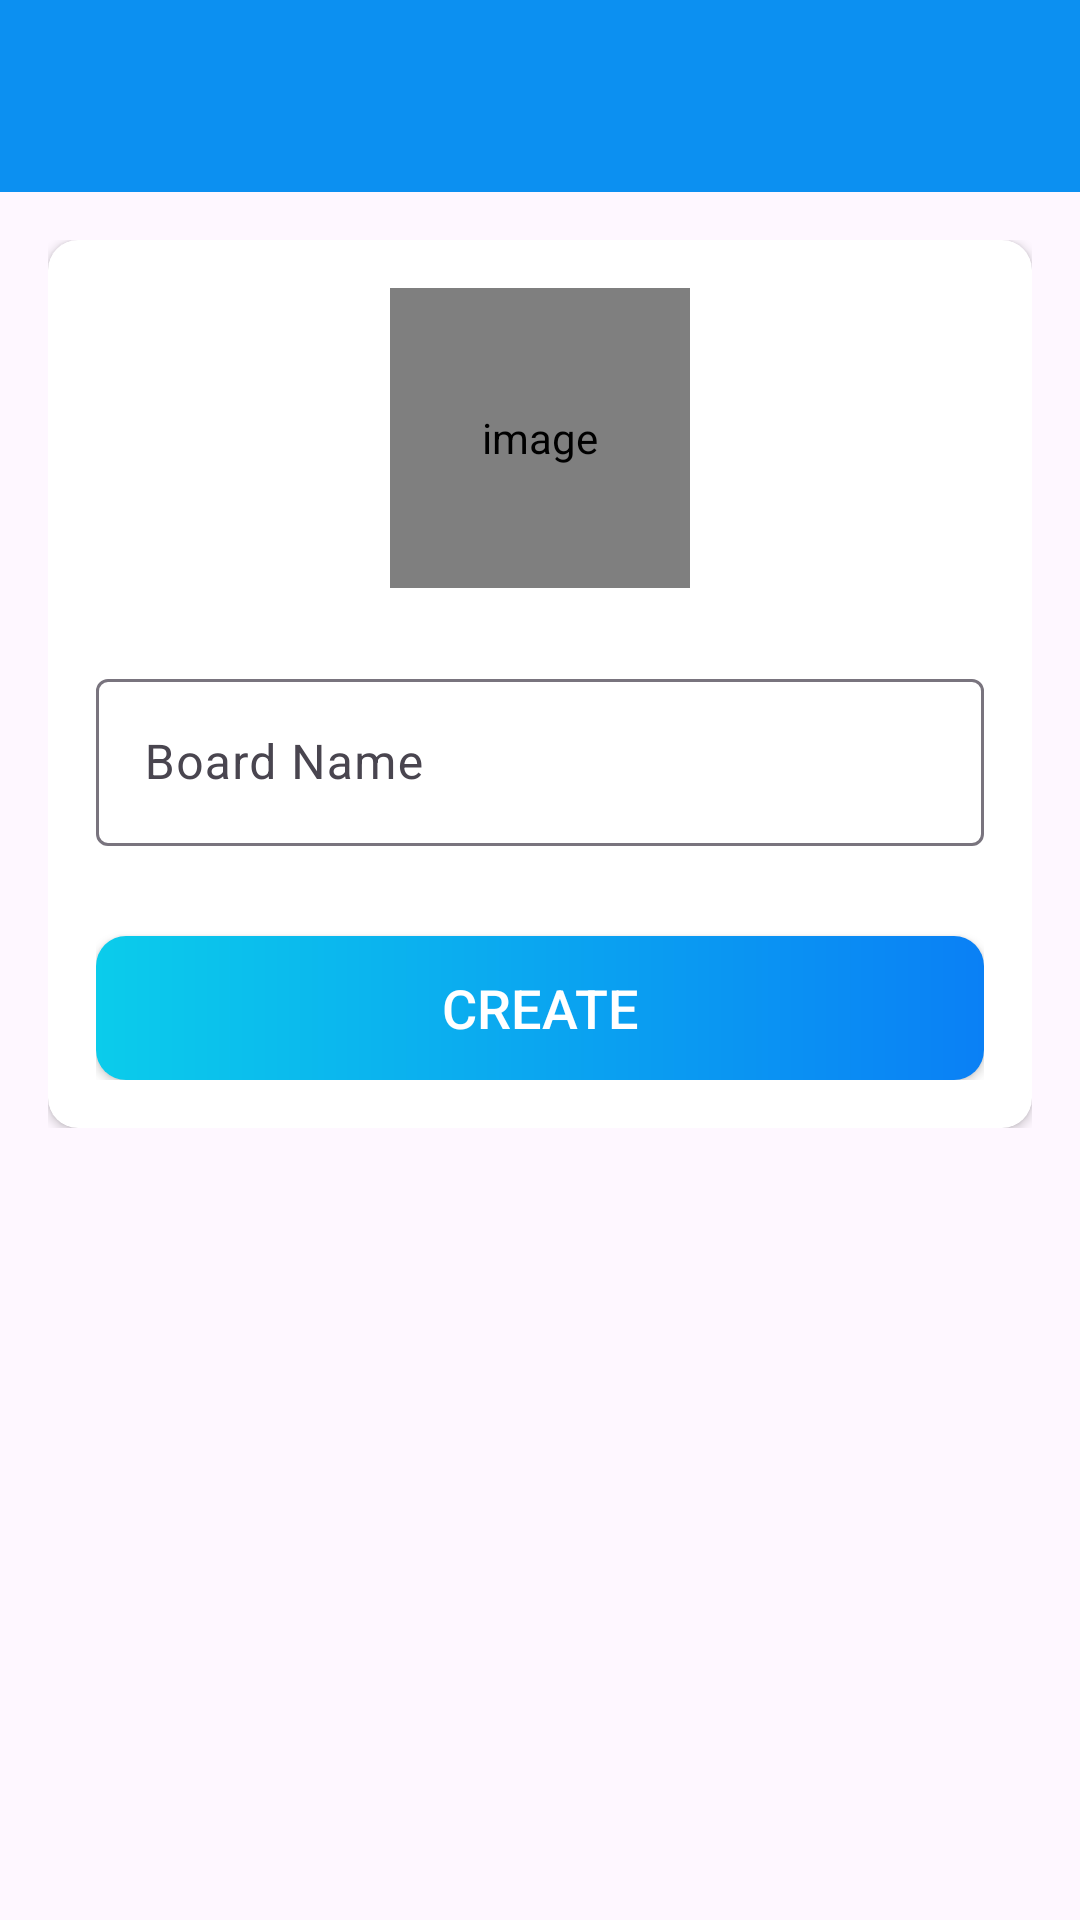

Here is an Android app screen rendered from its layout file. Give the layout XML and the strings, colors and styles it references.
<!-- AndroidManifest.xml: application theme Theme.ProjectManager -->
<!-- res/layout/activity_create_board.xml -->
<?xml version="1.0" encoding="utf-8"?>
<LinearLayout xmlns:android="http://schemas.android.com/apk/res/android"
    xmlns:app="http://schemas.android.com/apk/res-auto"
    xmlns:tools="http://schemas.android.com/tools"
    android:layout_width="match_parent"
    android:layout_height="match_parent"
    android:orientation="vertical"
    tools:context=".activities.CreateBoardActivity">

    <com.google.android.material.appbar.AppBarLayout
        android:layout_width="match_parent"
        android:layout_height="wrap_content"
        android:theme="@style/ThemeOverlay.AppCompat.Dark.ActionBar">

        <androidx.appcompat.widget.Toolbar
            android:id="@+id/toolbar_create_board_activity"
            android:layout_width="match_parent"
            android:layout_height="?attr/actionBarSize"
            android:background="?attr/colorPrimary"
            app:popupTheme="@style/ThemeOverlay.AppCompat.Light" />
    </com.google.android.material.appbar.AppBarLayout>

    <LinearLayout
        android:layout_width="match_parent"
        android:layout_height="wrap_content"
        android:orientation="vertical"
        android:padding="@dimen/create_board_content_padding">

        <androidx.cardview.widget.CardView
            android:layout_width="match_parent"
            android:layout_height="match_parent"
            android:elevation="@dimen/card_view_elevation"
            app:cardCornerRadius="@dimen/card_view_corner_radius">

            <LinearLayout
                android:layout_width="match_parent"
                android:layout_height="wrap_content"
                android:gravity="center_horizontal"
                android:orientation="vertical"
                android:padding="@dimen/card_view_layout_content_padding">

                <de.hdodenhof.circleimageview.CircleImageView
                    android:id="@+id/iv_board_image"
                    android:layout_width="@dimen/board_image_size"
                    android:layout_height="@dimen/board_image_size"
                    android:contentDescription="@string/image_contentDescription"
                    android:src="@drawable/ic_board_place_holder" />

                <com.google.android.material.textfield.TextInputLayout
                    android:layout_width="match_parent"
                    android:layout_height="wrap_content"
                    android:layout_marginTop="@dimen/create_board_til_marginTop">

                    <androidx.appcompat.widget.AppCompatEditText
                        android:id="@+id/et_board_name"
                        android:layout_width="match_parent"
                        android:layout_height="wrap_content"
                        android:hint="@string/board_name"
                        android:inputType="text"
                        android:textSize="@dimen/et_text_size" />

                </com.google.android.material.textfield.TextInputLayout>

                <Button
                    android:id="@+id/btn_create"
                    android:layout_width="match_parent"
                    android:layout_height="wrap_content"
                    android:layout_gravity="center"
                    android:layout_marginTop="@dimen/create_board_btn_marginTop"
                    android:background="@drawable/shape_button_rounded"
                    android:foreground="?attr/selectableItemBackground"
                    android:gravity="center"
                    android:paddingTop="@dimen/btn_paddingTopBottom"
                    android:paddingBottom="@dimen/btn_paddingTopBottom"
                    android:text="@string/create"
                    android:textColor="@android:color/white"
                    android:textSize="@dimen/btn_text_size" />
            </LinearLayout>
        </androidx.cardview.widget.CardView>

    </LinearLayout>
</LinearLayout>
<!-- resources referenced by this layout -->
<resources>
  <dimen name="board_image_size">100dp</dimen>
  <dimen name="btn_paddingTopBottom">8dp</dimen>
  <dimen name="btn_text_size">18sp</dimen>
  <dimen name="card_view_corner_radius">10dp</dimen>
  <dimen name="card_view_elevation">10dp</dimen>
  <dimen name="card_view_layout_content_padding">16dp</dimen>
  <dimen name="create_board_btn_marginTop">30dp</dimen>
  <dimen name="create_board_content_padding">16dp</dimen>
  <dimen name="create_board_til_marginTop">25dp</dimen>
  <dimen name="et_text_size">16sp</dimen>
  <!-- drawable shape_button_rounded (drawable) -->
  <?xml version="1.0" encoding="utf-8"?>
  <shape xmlns:android="http://schemas.android.com/apk/res/android"
      android:shape="rectangle">
  
      <gradient
          android:angle="360"
          android:startColor="#0BCCEB"
          android:endColor="#0A80F5"
          android:type="linear"
          />
  
      <corners
          android:radius="10dp"/>
  
  </shape>
  <string name="board_name">Board Name</string>
  <string name="create">CREATE</string>
  <string name="image_contentDescription">image</string>
  <style name="Theme.ProjectManager" parent="Base.Theme.ProjectManager" />
  <style name="Base.Theme.ProjectManager" parent="Theme.Material3.DayNight.NoActionBar">
          
          
          <item name="colorPrimary">@color/colorPrimary</item>
          <item name="colorPrimaryDark">@color/colorDark</item>
          <item name="colorAccent">@color/colorAccent</item>
      </style>
  <color name="colorPrimary">#0C90F1</color>
  <color name="colorDark">#0591F8</color>
  <color name="colorAccent">#0C90F1</color>
</resources>
